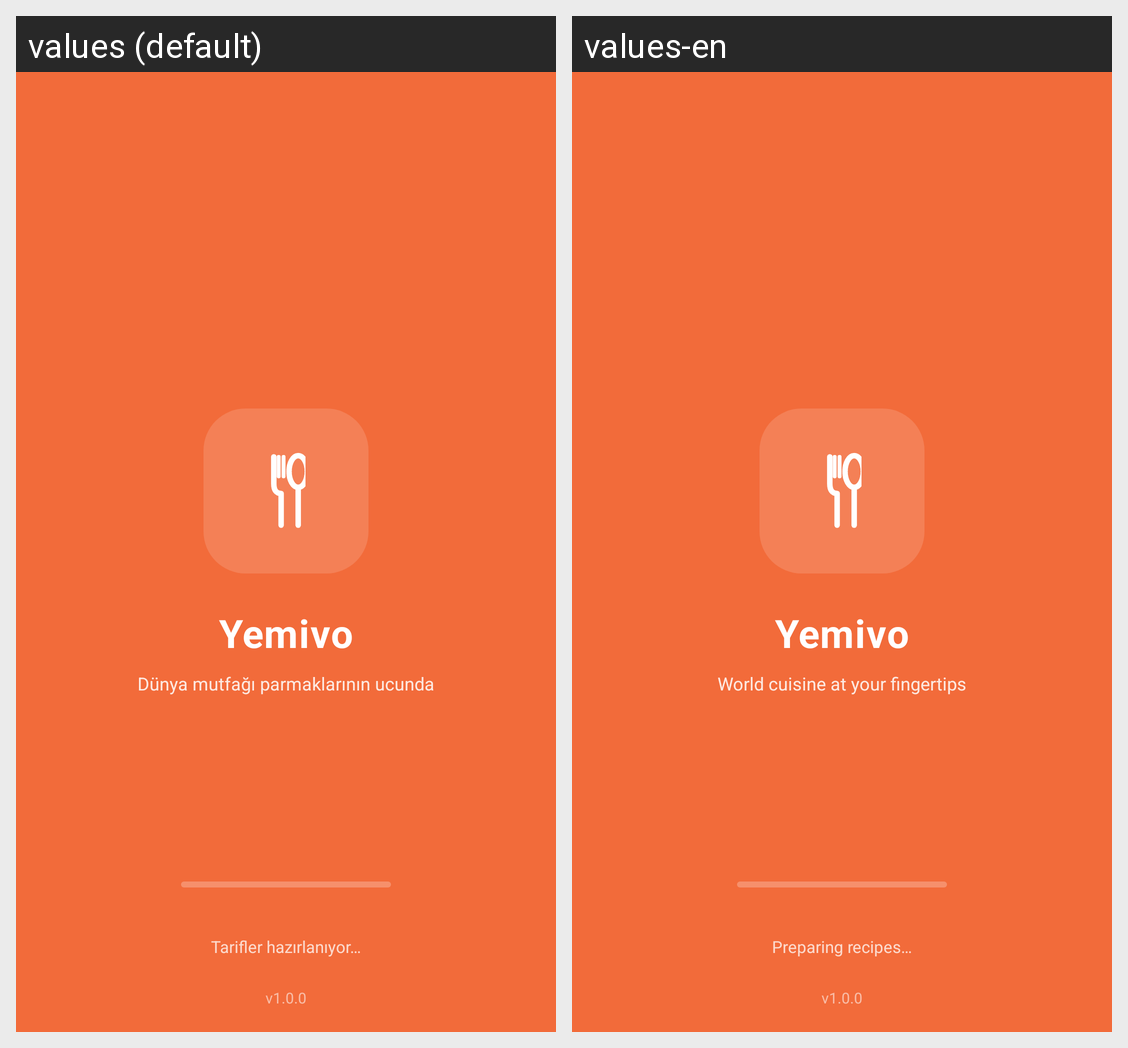

The same Android screen rendered under two of its app's locales, left to right. List the strings drawn on it with the default value and each locale's translation.
Android screen res/layout/fragment_splash.xml rendered under 2 locales, left to right: values (default), values-en. Device: Nexus 5 (rendered at 1080×1920; each locale shown at half size, 540×960, under a caption strip naming it); theme Theme.Yemivo.
Strings drawn on this screen, with the default value and each locale's value (text and hints the layout hard-codes, and strings that could not be matched under every locale, appear in the picture but are not listed):

app_name
  values: Yemivo
  values-en: Yemivo  [not translated; the default value is used]

splash_tagline
  values: Dünya mutfağı parmaklarının ucunda
  values-en: World cuisine at your fingertips

splash_status_seeding
  values: Tarifler hazırlanıyor…
  values-en: Preparing recipes…

splash_version
  values: v1.0.0
  values-en: v1.0.0  [not translated; the default value is used]
